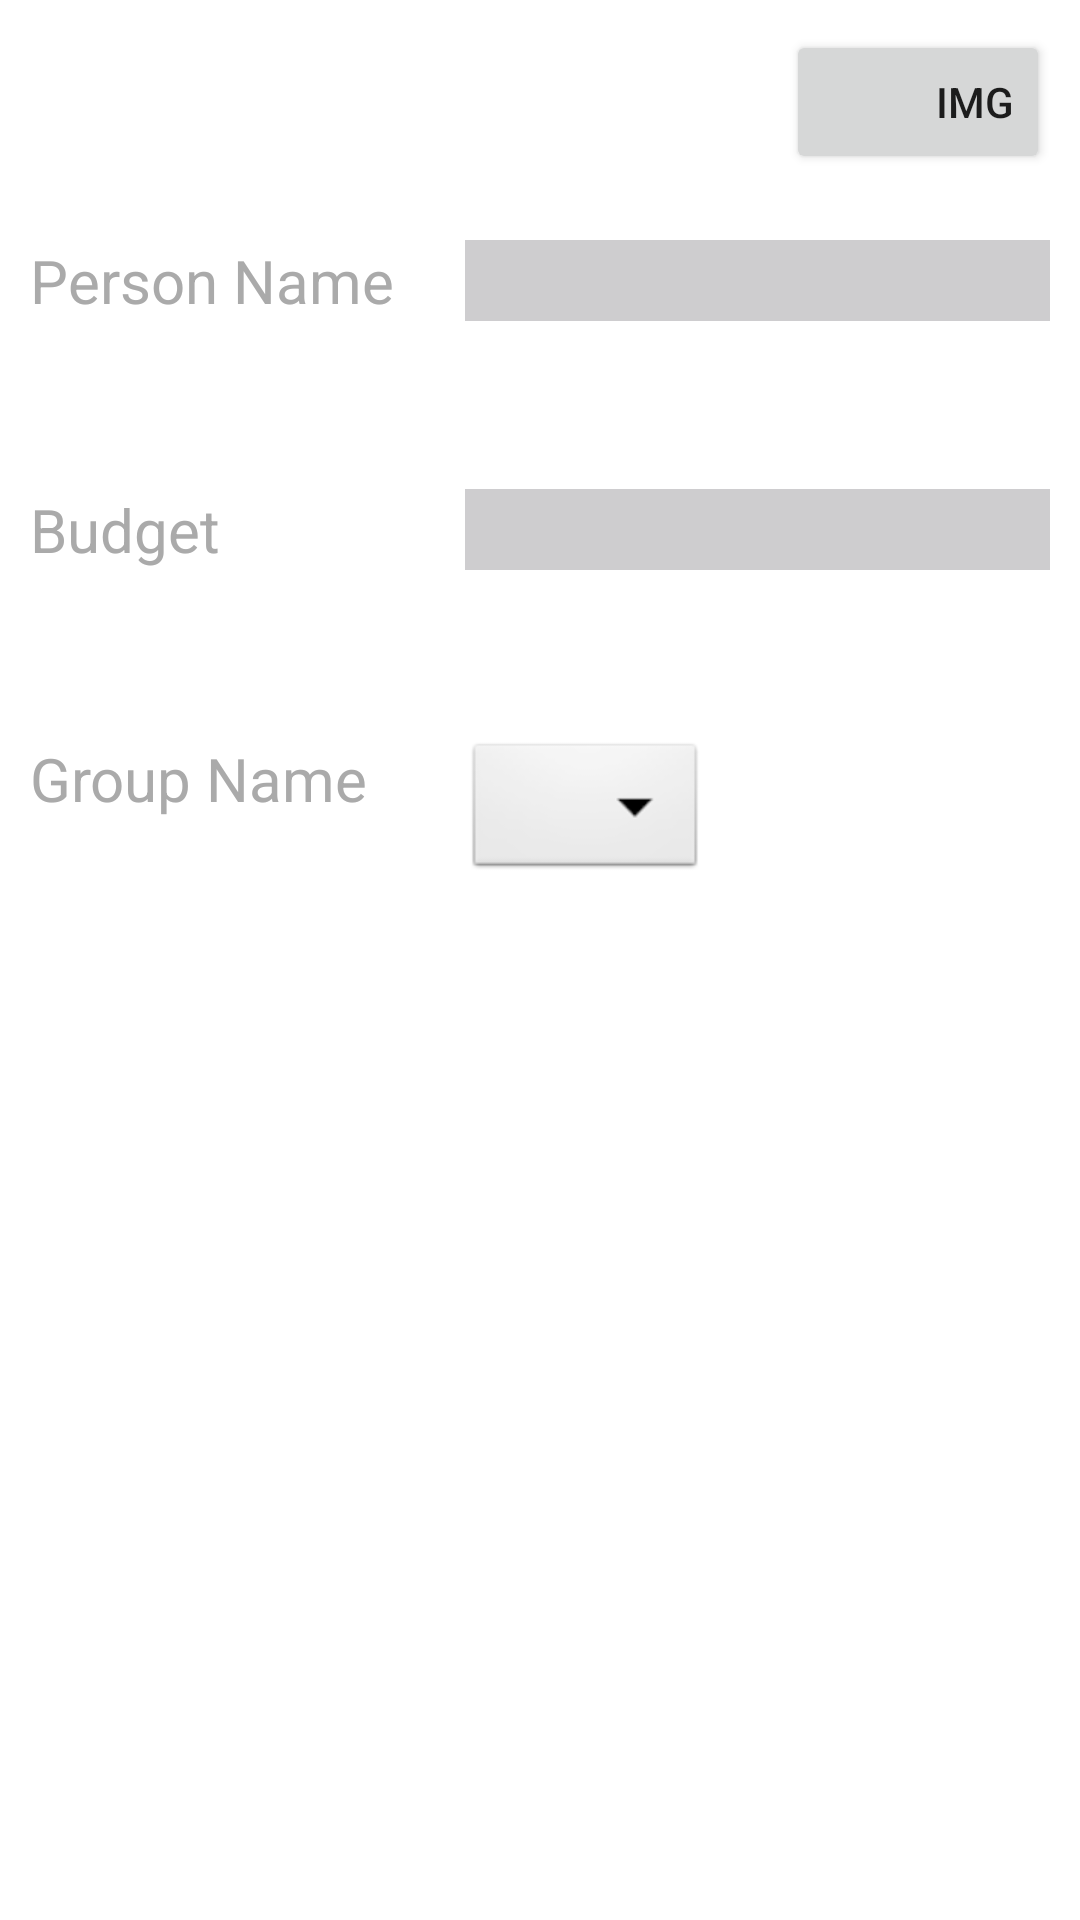

This screen was rendered from an Android layout file. Write that file and the resources it references.
<!-- AndroidManifest.xml: fallback theme Theme.MaterialComponents.DayNight.NoActionBar -->
<!-- res/layout/add_person.xml -->
<?xml version="1.0" encoding="utf-8"?>


<LinearLayout xmlns:android="http://schemas.android.com/apk/res/android"
              android:layout_width="fill_parent"
              android:layout_height="fill_parent" android:baselineAligned="false"
              android:background="@android:color/background_light">

    <RelativeLayout android:layout_width="match_parent" android:layout_height="match_parent"
                    android:id="@+id/relativeLayout" android:background="@android:color/background_light"
                    android:layout_margin="10dp">
        <ImageView
                android:layout_width="50dp"
                android:layout_height="50dp"
                android:id="@+id/personimageView"
                android:layout_alignParentTop="true" android:layout_centerHorizontal="true"/>
        <EditText android:layout_width="wrap_content" android:layout_height="wrap_content"
                  android:inputType="textPersonName" android:ems="10" android:id="@+id/personNamea_d"
                  android:editable="true" android:background="#566d6b70"
                  android:layout_gravity="right" android:gravity="left"
                  android:textColor="@android:color/background_dark" android:textSize="20sp"
                  android:layout_alignTop="@+id/personNameView" android:layout_alignParentRight="true"
                  android:layout_alignLeft="@+id/personimageView"/>
        <EditText android:layout_width="wrap_content" android:layout_height="wrap_content"
                  android:inputType="numberDecimal" android:ems="10" android:id="@+id/budgeta_d"
                  android:editable="true" android:background="#566d6b70"
                  android:gravity="left"
                  android:layout_toEndOf="@+id/budgetView"
                  android:textColor="@android:color/background_dark"
                  android:layout_alignParentRight="true" android:textSize="20sp"
                  android:layout_alignTop="@+id/budgetView" android:layout_toRightOf="@+id/budgetView"/>
        <Spinner android:layout_width="wrap_content" android:layout_height="wrap_content" android:id="@+id/groupNamea_d"
                 android:background="@android:drawable/btn_dropdown"
                 android:layout_toEndOf="@+id/personNameView"
                 android:layout_alignTop="@+id/groupView"
                 android:popupBackground="#ff6d6b70" android:layout_toRightOf="@+id/budgetView"/>
        <TextView android:layout_width="wrap_content" android:layout_height="wrap_content" android:text="Person Name"
                  android:id="@+id/personNameView"
                  android:textColor="@android:color/darker_gray"
                  android:layout_gravity="left" android:gravity="left"
                  android:layout_toStartOf="@+id/personNamea_d"
                  android:textSize="20sp"
                  android:layout_marginTop="70dp"
                  android:layout_alignParentTop="true" android:layout_alignParentLeft="true"
                />
        <TextView android:layout_width="wrap_content" android:layout_height="wrap_content" android:text="Budget"
                  android:id="@+id/budgetView"
                  android:textColor="@android:color/darker_gray"
                  android:gravity="left"
                  android:layout_toStartOf="@+id/personNamea_d"
                  android:textSize="20sp" android:layout_below="@+id/personNamea_d"
                  android:layout_alignParentLeft="true" android:layout_marginTop="56dp"
                  android:layout_toLeftOf="@+id/personimageView"/>
        <TextView android:layout_width="wrap_content" android:layout_height="wrap_content" android:text="Group Name"
                  android:id="@+id/groupView"
                  android:singleLine="false"
                  android:textColor="@android:color/darker_gray"
                  android:gravity="left"
                  android:layout_toStartOf="@+id/groupNamea_d"
                  android:textSize="20sp"
                  android:layout_below="@+id/budgeta_d" android:layout_alignParentLeft="true"
                  android:layout_marginTop="56dp"/>
        <Button
                android:layout_width="wrap_content"
                android:layout_height="wrap_content"
                android:text="Img"
                android:id="@+id/imageSelect"
                android:onClick="onSelect"
                android:layout_alignParentTop="true" android:layout_alignParentEnd="true"
                android:gravity="center_vertical|right|center_horizontal" android:layout_alignParentRight="true"
                android:layout_centerVertical="true"/>
    </RelativeLayout>
</LinearLayout>
<!-- resources referenced by this layout -->
<resources>

</resources>
